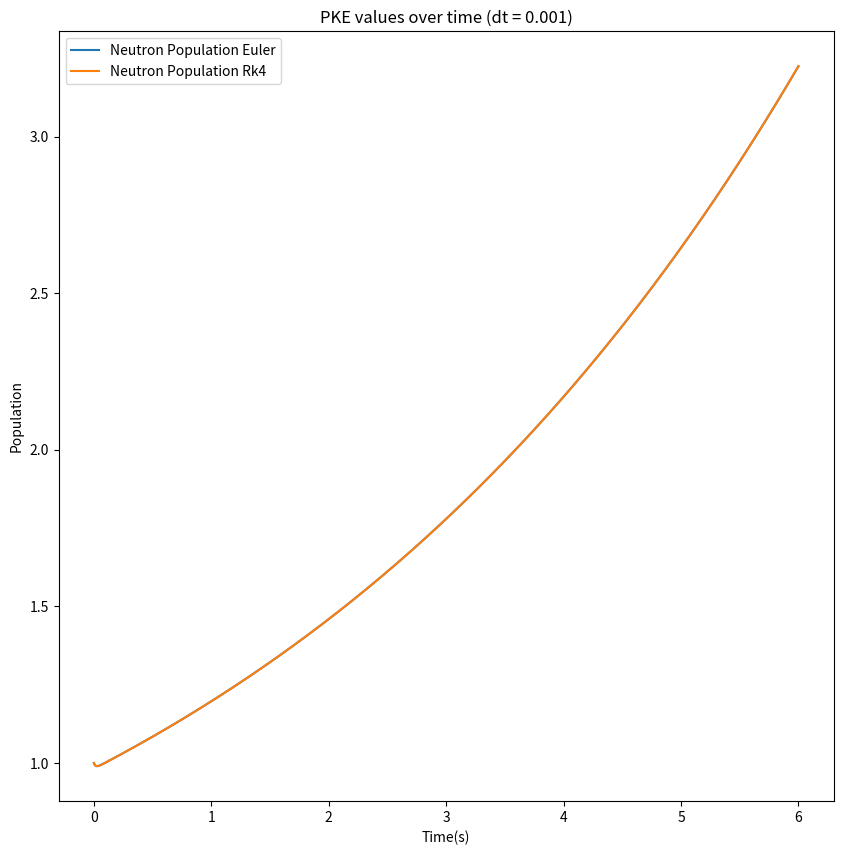
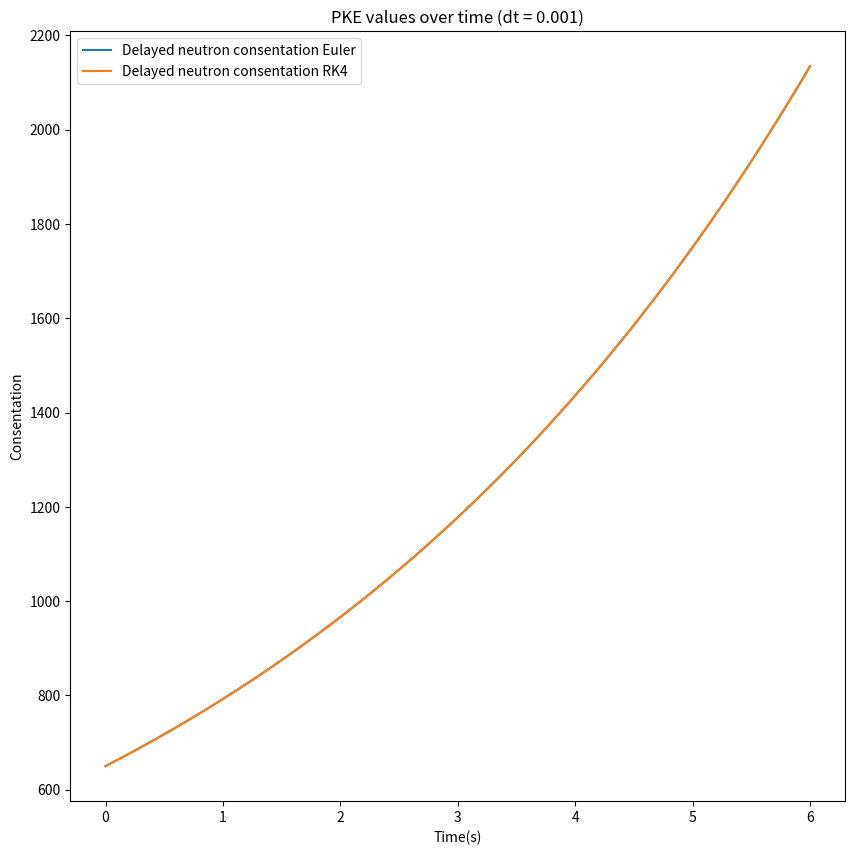

The matplotlib source for these figures, in order:
import scipy as sp
import numpy as np
import matplotlib.pyplot as pl

def PKE_euler(n0,b,p,A,lamb,dt,T):
  st = int(round(T/dt))
  t = np.arange(st+1)*dt

  n = np.zeros(st+1)
  c = np.zeros(st+1)

  c0=(b/(A*lamb))*n0

  n[0]=n0
  c[0]=c0
  #ifs=int((T/dt)+1)
  #t.appp
  for i in range(st):
    dn = ((p-b)*n[i]*1/A) + lamb*c[i]
    dc = (b/A) *n[i] + lamb*c[i]

    n[i+1] = n[i] + dn*dt
    c[i+1] = c[i] + dc*dt
    print(n)
    print(c)

  return t,n,c

def PKE_rk4(n0,b,p,A,lamb,dt,T):
  st = int(round(T/dt))
  t = np.arange(st+1)*dt

  n = np.zeros(st+1)
  c = np.zeros(st+1)

  c0=(b/(A*lamb))*n0

  n[0]=n0
  c[0]=c0

  def f(n,c):
    return ((p-b)*n*1/A) + lamb*c, (b/A) *n + lamb*c

  for i in range(st):
    k1n, k1c = f(n[i],c[i])
    k2n, k2c = f(n[i] + 0.5*dt*k1n, c[i] + 0.5*dt*k1c)
    k3n, k3c = f(n[i] + 0.5*dt*k2n, c[i] + 0.5*dt*k2c)
    k4n, k4c = f(n[i] + dt*k3n, c[i] + dt*k3c)

    n[i+1]=n[i]+(dt/6)*(k1n+2*k2n+2*k3n+k4n)
    c[i+1]=c[i]+(dt/6)*(k1c+2*k2c+2*k3c+k4c)
  return t,n,c

dt=0.001
t=6

n=1
b=0.0065
p=-0.0001
A=0.0001
lamb=0.1


te,ne,ce = PKE_euler(n,b,p,A,lamb,dt,t)
tr,nr,cr = PKE_rk4(n,b,p,A,lamb,dt,t)
pl.figure(figsize=(10,10))
pl.plot(te,ne,label="Neutron Population Euler")
pl.plot(tr,nr,label="Neutron Population Rk4")
pl.xlabel("Time(s)")
pl.ylabel("Population")
pl.title(f"PKE values over time (dt = {dt})")
pl.legend()
pl.show()

pl.figure(figsize=(10,10))
pl.plot(te,ce,label="Delayed neutron consentation Euler")
pl.plot(tr,cr,label="Delayed neutron consentation RK4")
pl.xlabel("Time(s)")
pl.ylabel("Consentation")
pl.title(f"PKE values over time (dt = {dt})")
pl.legend()
pl.show()
